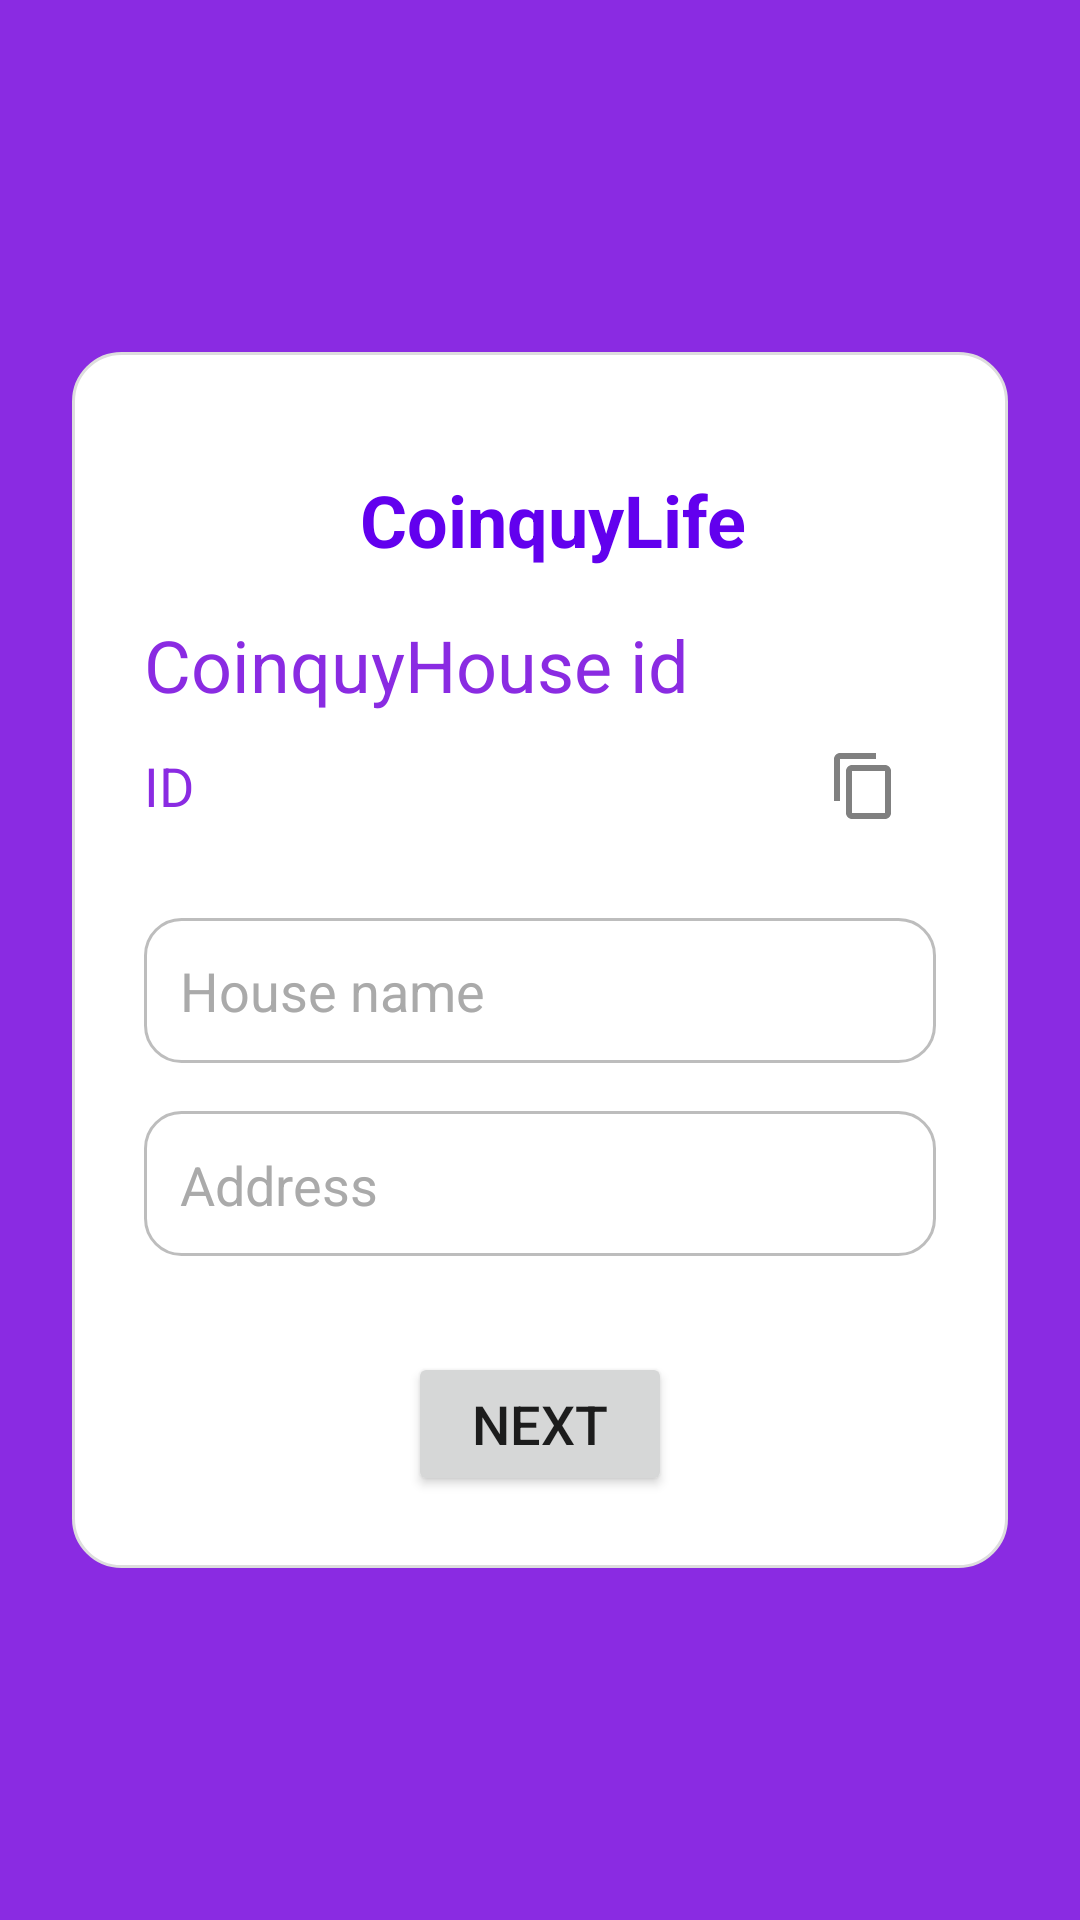

Android layout source for this screen:
<!-- AndroidManifest.xml: application theme Theme.CoinquyLifeJava -->
<!-- res/layout/fragment_new_coinquy_house.xml -->
<?xml version="1.0" encoding="utf-8"?>
<androidx.constraintlayout.widget.ConstraintLayout
    xmlns:android="http://schemas.android.com/apk/res/android"
    xmlns:app="http://schemas.android.com/apk/res-auto"
    xmlns:tools="http://schemas.android.com/tools"
    android:layout_width="match_parent"
    android:layout_height="match_parent"
    android:padding="24dp"
    android:background="#8A2BE2"
    tools:context=".SelectionHouse.PRESENTATION.UI.CoinquyHouseSelectionActivity">

    
    <androidx.constraintlayout.widget.ConstraintLayout
        android:id="@+id/container"
        android:layout_width="0dp"
        android:layout_height="wrap_content"
        android:background="@drawable/rounded_container"
        android:padding="24dp"
        app:layout_constraintWidth_max="400dp"
        app:layout_constraintTop_toTopOf="parent"
        app:layout_constraintBottom_toBottomOf="parent"
        app:layout_constraintStart_toStartOf="parent"
        app:layout_constraintEnd_toEndOf="parent">

        <LinearLayout
            android:id="@+id/logoContainer"
            android:layout_width="0dp"
            android:layout_height="wrap_content"
            android:orientation="horizontal"
            android:gravity="center_vertical"
            app:layout_constraintTop_toTopOf="parent"
            app:layout_constraintStart_toStartOf="parent"
            app:layout_constraintEnd_toEndOf="parent"
            android:layout_marginBottom="24dp">

            <ImageView
                android:layout_width="64dp"
                android:layout_height="64dp"
                android:layout_marginEnd="8dp"
                android:contentDescription="@string/login_icon_description"
                android:src="@drawable/logo_lucia_blu"
                app:tint="#6200EE" />

            <TextView
                android:layout_width="wrap_content"
                android:layout_height="wrap_content"
                android:text="@string/coinquylife"
                android:textColor="#6200EE"
                android:textSize="24sp"
                android:textStyle="bold" />
        </LinearLayout>

        <TextView
            android:id="@+id/textView"
            android:layout_width="0dp"
            android:layout_height="wrap_content"
            android:text="@string/coinquyhouse_id"
            android:textSize="24sp"
            android:textColor="#8A2BE2"
            app:layout_constraintTop_toBottomOf="@id/logoContainer"
            app:layout_constraintStart_toStartOf="parent"
            app:layout_constraintEnd_toEndOf="parent" />

        <TextView
            android:id="@+id/textViewID"
            android:layout_width="0dp"
            android:layout_height="wrap_content"
            android:layout_marginTop="12dp"
            android:text="@string/id"
            android:textSize="18sp"
            android:textColor="#8A2BE2"
            app:layout_constraintTop_toBottomOf="@id/textView"
            app:layout_constraintStart_toStartOf="parent"
            app:layout_constraintEnd_toStartOf="@id/btnCopyID"
            app:layout_constraintHorizontal_bias="0" />

        <ImageButton
            android:id="@+id/btnCopyID"
            android:layout_width="48dp"
            android:layout_height="48dp"
            android:background="?attr/selectableItemBackgroundBorderless"
            android:contentDescription="@string/copy_id"
            android:src="@drawable/ic_copy"
            app:layout_constraintTop_toTopOf="@id/textViewID"
            app:layout_constraintBottom_toBottomOf="@id/textViewID"
            app:layout_constraintEnd_toEndOf="parent"
            android:layout_marginStart="8dp" />

        <EditText
            android:id="@+id/etHouseName"
            android:layout_width="0dp"
            android:layout_height="wrap_content"
            android:layout_marginTop="32dp"
            android:hint="@string/house_name"
            android:inputType="text"
            android:padding="12dp"
            android:background="@drawable/round_edittext"
            android:textColor="@android:color/black"
            android:textColorHint="#AAAAAA"
            app:layout_constraintTop_toBottomOf="@id/textViewID"
            app:layout_constraintStart_toStartOf="parent"
            app:layout_constraintEnd_toEndOf="parent" />

        <EditText
            android:id="@+id/etAdress"
            android:layout_width="0dp"
            android:layout_height="wrap_content"
            android:layout_marginTop="16dp"
            android:background="@drawable/round_edittext"
            android:hint="@string/address"
            android:inputType="text"
            android:padding="12dp"
            android:textColor="@android:color/black"
            android:textColorHint="#AAAAAA"
            app:layout_constraintTop_toBottomOf="@id/etHouseName"
            app:layout_constraintStart_toStartOf="parent"
            app:layout_constraintEnd_toEndOf="parent" />

        <Button
            android:id="@+id/btnProceed"
            android:layout_width="wrap_content"
            android:layout_height="wrap_content"
            android:layout_marginTop="32dp"
            android:text="@string/Next"
            android:textSize="18sp"
            app:layout_constraintTop_toBottomOf="@id/etAdress"
            app:layout_constraintStart_toStartOf="parent"
            app:layout_constraintEnd_toEndOf="parent" />

    </androidx.constraintlayout.widget.ConstraintLayout>

</androidx.constraintlayout.widget.ConstraintLayout>
<!-- resources referenced by this layout -->
<resources>
  <!-- drawable ic_copy (drawable) -->
  <?xml version="1.0" encoding="utf-8"?>
  <vector xmlns:android="http://schemas.android.com/apk/res/android"
      android:width="24dp"
      android:height="24dp"
      android:viewportWidth="24"
      android:viewportHeight="24">
      <path
          android:fillColor="#808080"
          android:pathData="M16,1H4c-1.1,0 -2,0.9 -2,2v14h2V3h12V1zM19,5H8c-1.1,0 -2,0.9 -2,2v14c0,1.1 0.9,2 2,2h11c1.1,0 2,-0.9 2,-2V7c0,-1.1 -0.9,-2 -2,-2zm0,16H8V7h11v14z" />
  </vector>
  <!-- drawable round_edittext (drawable) -->
  <?xml version="1.0" encoding="utf-8"?>
  <selector xmlns:android="http://schemas.android.com/apk/res/android">
  
      
      <item android:state_focused="true">
          <shape android:shape="rectangle">
              <solid android:color="@android:color/white" />
              <corners android:radius="12dp" />
              <stroke android:width="2dp" android:color="#6200EE" />
          </shape>
      </item>
  
      
      <item>
          <shape android:shape="rectangle">
              <solid android:color="@android:color/white" />
              <corners android:radius="12dp" />
              <stroke android:width="1dp" android:color="#BDBDBD" />
          </shape>
      </item>
  
  </selector>
  <!-- drawable rounded_container (drawable) -->
  <?xml version="1.0" encoding="utf-8"?>
  <shape xmlns:android="http://schemas.android.com/apk/res/android"
      android:shape="rectangle">
  
      <solid android:color="@android:color/white" />
  
      <corners android:radius="16dp" />
  
      <padding
          android:left="8dp"
          android:top="8dp"
          android:right="8dp"
          android:bottom="8dp" />
  
      <stroke
          android:width="1dp"
          android:color="#DDDDDD" /> 
  
  </shape>
  <string name="Next">Next</string>
  <string name="address">Address\n</string>
  <string name="coinquyhouse_id">CoinquyHouse id</string>
  <string name="coinquylife">CoinquyLife</string>
  <string name="copy_id">string copy</string>
  <string name="house_name">House name</string>
  <string name="id">ID</string>
  <string name="login_icon_description">login icon app</string>
  <style name="Theme.CoinquyLifeJava" parent="Theme.MaterialComponents.DayNight.DarkActionBar">
          
          <item name="colorPrimary">@color/purple_500</item>
          <item name="colorPrimaryVariant">@color/purple_700</item>
          <item name="colorOnPrimary">@color/white</item>
          
          <item name="colorSecondary">@color/teal_200</item>
          <item name="colorSecondaryVariant">@color/teal_700</item>
          <item name="colorOnSecondary">@color/black</item>
          
          <item name="android:statusBarColor">?attr/colorPrimaryVariant</item>
          
      </style>
  <!-- not gathered from this repository: default colours our renderer supplied (Android Studio template values) -->
  <color name="purple_500">#FF6200EE</color>
  <color name="purple_700">#FF3700B3</color>
  <color name="teal_200">#FF03DAC5</color>
  <color name="teal_700">#FF018786</color>
  <color name="black">#FF000000</color>
  <color name="white">#FFFFFFFF</color>
</resources>
